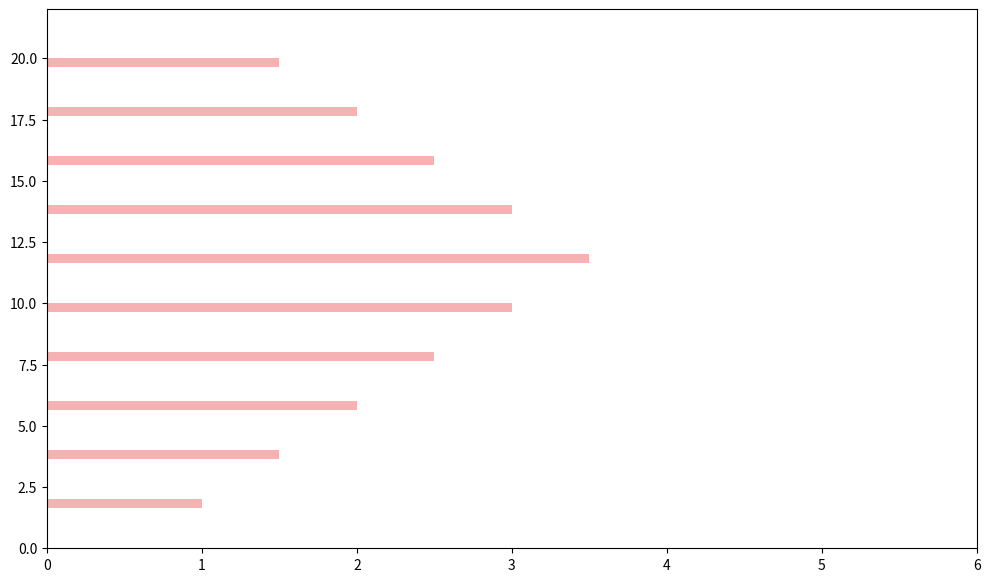

Generate this figure with matplotlib:
import matplotlib.pyplot as plt
import numpy as np

study_hours = np.array([2, 4, 6, 8, 10, 12, 14, 16, 18, 20])
reading_hours = np.array([1, 1.5, 2, 2.5, 3, 3.5, 3, 2.5, 2, 1.5])

fig, ax1 = plt.subplots(figsize=(12, 7))

bar_height = 0.35
bar_positions = study_hours - bar_height / 2
ax1.barh(bar_positions, reading_hours, bar_height, color='lightcoral', alpha=0.6)

ax1.set_xlim(0, 6)
ax1.set_ylim(0, 22)

plt.show()
